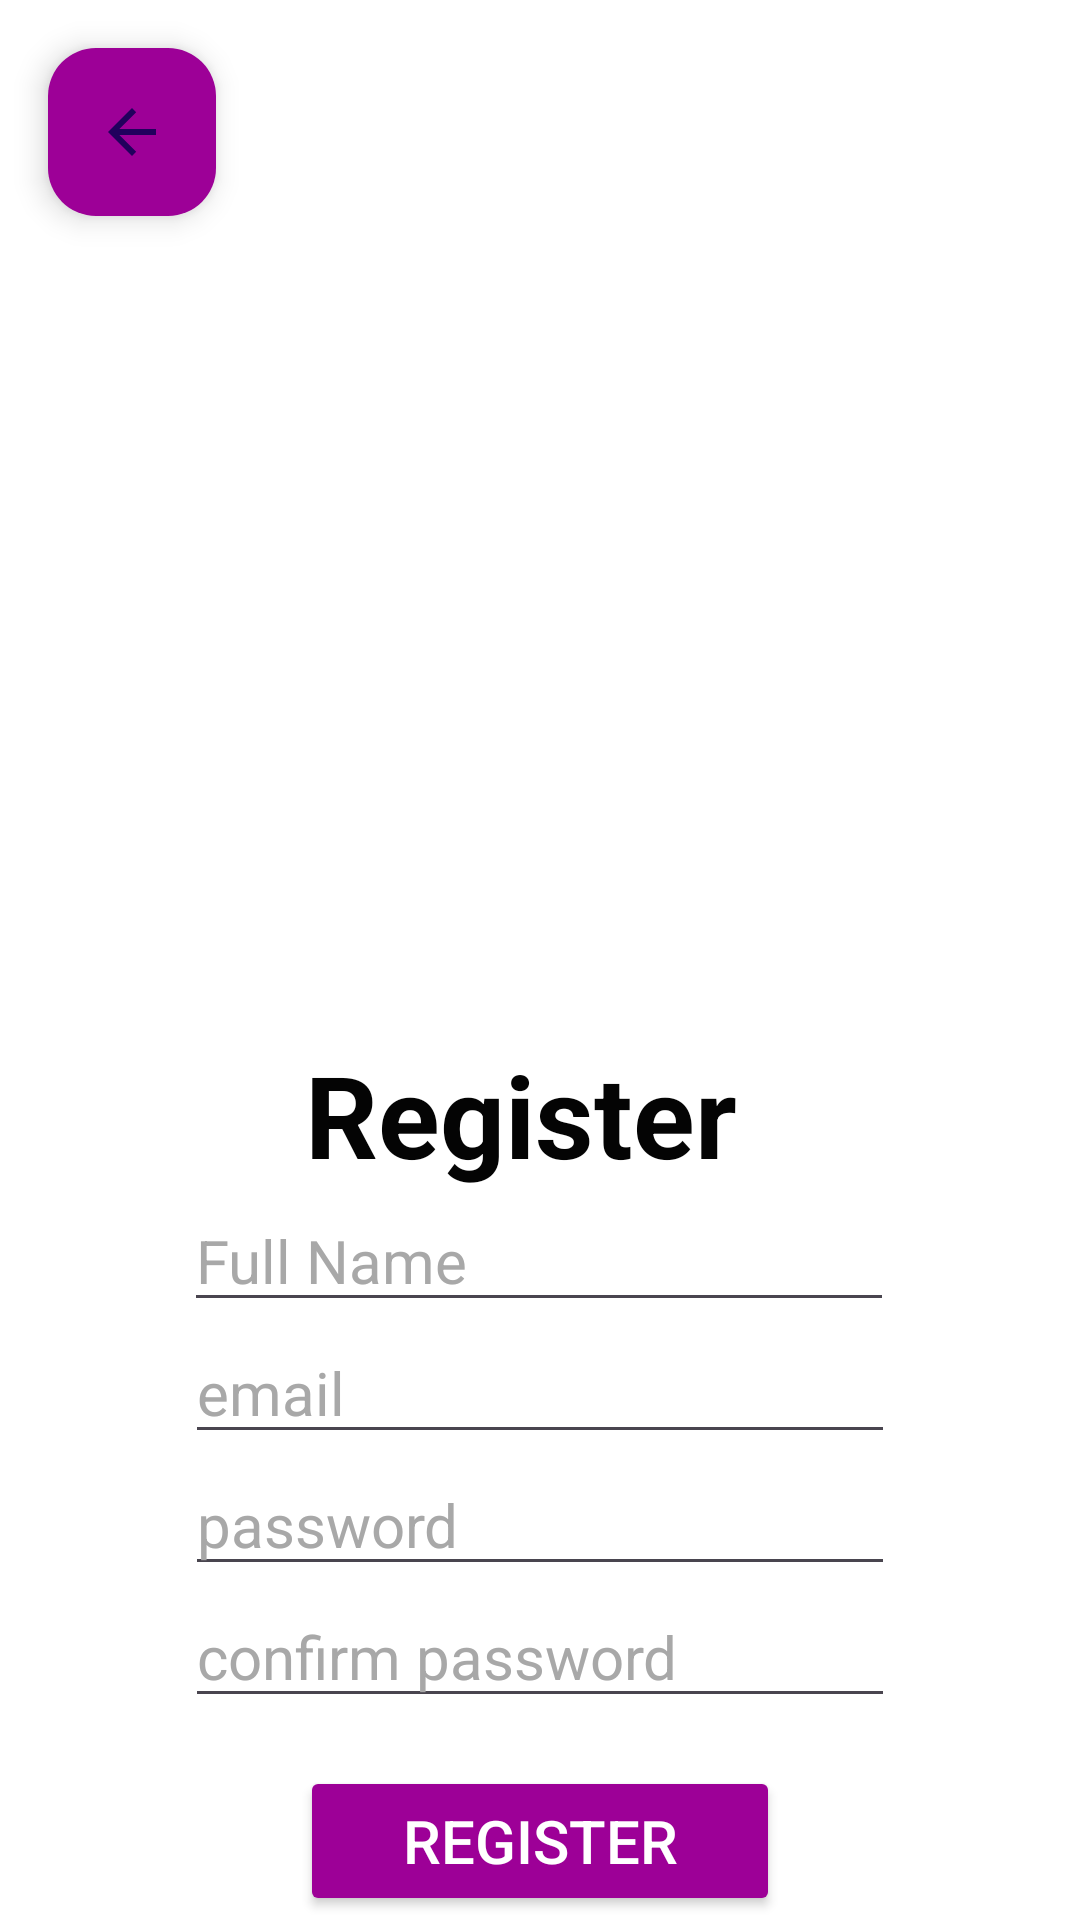

Produce the Android XML layout that renders to this screen, including the resource entries it uses.
<!-- AndroidManifest.xml: application theme Theme.PeriodTracker -->
<!-- res/layout/activity_register.xml -->
<?xml version="1.0" encoding="utf-8"?>
<androidx.constraintlayout.widget.ConstraintLayout xmlns:android="http://schemas.android.com/apk/res/android"
    xmlns:app="http://schemas.android.com/apk/res-auto"
    xmlns:tools="http://schemas.android.com/tools"
    android:layout_width="match_parent"
    android:layout_height="match_parent"
    android:background="#FFFFFF"
    android:backgroundTint="#FFFFFF"
    tools:context=".Register">


    <TextView
        android:id="@+id/textView3"
        android:layout_width="wrap_content"
        android:layout_height="wrap_content"
        android:text="@string/Reg"
        android:textColor="#040404"
        android:textSize="38sp"
        android:textStyle="bold"
        app:layout_constraintEnd_toEndOf="parent"
        app:layout_constraintHorizontal_bias="0.471"
        app:layout_constraintStart_toStartOf="parent"
        app:layout_constraintTop_toBottomOf="@+id/imageView" />

    <EditText
        android:id="@+id/editTextTextEmailAddress2"
        android:layout_width="wrap_content"
        android:layout_height="wrap_content"
        android:ems="10"
        android:hint="email"
        android:inputType="textEmailAddress"
        android:textColor="#000000"
        android:textColorHint="#A8A8A8"
        android:textSize="20sp"
        app:layout_constraintEnd_toEndOf="parent"
        app:layout_constraintHorizontal_bias="0.5"
        app:layout_constraintStart_toStartOf="parent"
        app:layout_constraintTop_toBottomOf="@+id/editTextText" />

    <EditText
        android:id="@+id/editTextText"
        android:layout_width="wrap_content"
        android:layout_height="wrap_content"
        android:ems="10"
        android:hint="Full Name"
        android:inputType="text"
        android:textColor="#000000"
        android:textColorHint="#A8A8A8"
        android:textSize="20sp"
        app:layout_constraintEnd_toEndOf="parent"
        app:layout_constraintHorizontal_bias="0.497"
        app:layout_constraintStart_toStartOf="parent"
        app:layout_constraintTop_toBottomOf="@+id/textView3" />

    <EditText
        android:id="@+id/editTextTextPassword"
        android:layout_width="wrap_content"
        android:layout_height="wrap_content"
        android:ems="10"
        android:hint="password"
        android:inputType="textPassword"
        android:textColor="#000000"
        android:textColorHint="#A8A8A8"
        android:textSize="20sp"
        app:layout_constraintEnd_toEndOf="parent"
        app:layout_constraintHorizontal_bias="0.5"
        app:layout_constraintStart_toStartOf="parent"
        app:layout_constraintTop_toBottomOf="@+id/editTextTextEmailAddress2" />

    <EditText
        android:id="@+id/editTextTextPassword2"
        android:layout_width="wrap_content"
        android:layout_height="wrap_content"
        android:ems="10"
        android:hint="confirm password"
        android:inputType="textPassword"
        android:textColor="#000000"
        android:textColorHint="#A8A8A8"
        android:textSize="20sp"
        app:layout_constraintEnd_toEndOf="parent"
        app:layout_constraintHorizontal_bias="0.5"
        app:layout_constraintStart_toStartOf="parent"
        app:layout_constraintTop_toBottomOf="@+id/editTextTextPassword" />

    <Button
        android:id="@+id/loginPGLoginBTN"
        android:layout_width="160dp"
        android:layout_height="50dp"
        android:layout_marginTop="16dp"
        android:backgroundTint="#9D0097"
        android:text="Register"
        android:textColor="#FFFFFF"
        android:textSize="20sp"
        app:layout_constraintEnd_toEndOf="parent"
        app:layout_constraintStart_toStartOf="parent"
        app:layout_constraintTop_toBottomOf="@+id/editTextTextPassword2" />

    <com.google.android.material.floatingactionbutton.FloatingActionButton
        android:id="@+id/backArrowInRegister"
        android:layout_width="wrap_content"
        android:layout_height="wrap_content"
        android:layout_marginStart="16dp"
        android:layout_marginTop="16dp"
        android:clickable="true"
        app:backgroundTint="@color/purple"
        app:layout_constraintStart_toStartOf="parent"
        app:layout_constraintTop_toTopOf="parent"
        app:srcCompat="?attr/actionModeCloseDrawable" />

    <ImageView
        android:id="@+id/imageView"
        android:layout_width="177dp"
        android:layout_height="298dp"
        android:layout_marginStart="34dp"
        android:layout_marginTop="48dp"
        app:layout_constraintStart_toEndOf="@+id/backArrowInRegister"
        app:layout_constraintTop_toTopOf="parent"
        app:srcCompat="@drawable/pngwing_com" />


</androidx.constraintlayout.widget.ConstraintLayout>
<!-- resources referenced by this layout -->
<resources>
  <color name="purple">#9D0097</color>
  <string name="Reg">Register</string>
  <style name="Theme.PeriodTracker" parent="Base.Theme.PeriodTracker" />
  <style name="Base.Theme.PeriodTracker" parent="Theme.Material3.DayNight.NoActionBar">
          
          
      </style>
</resources>
